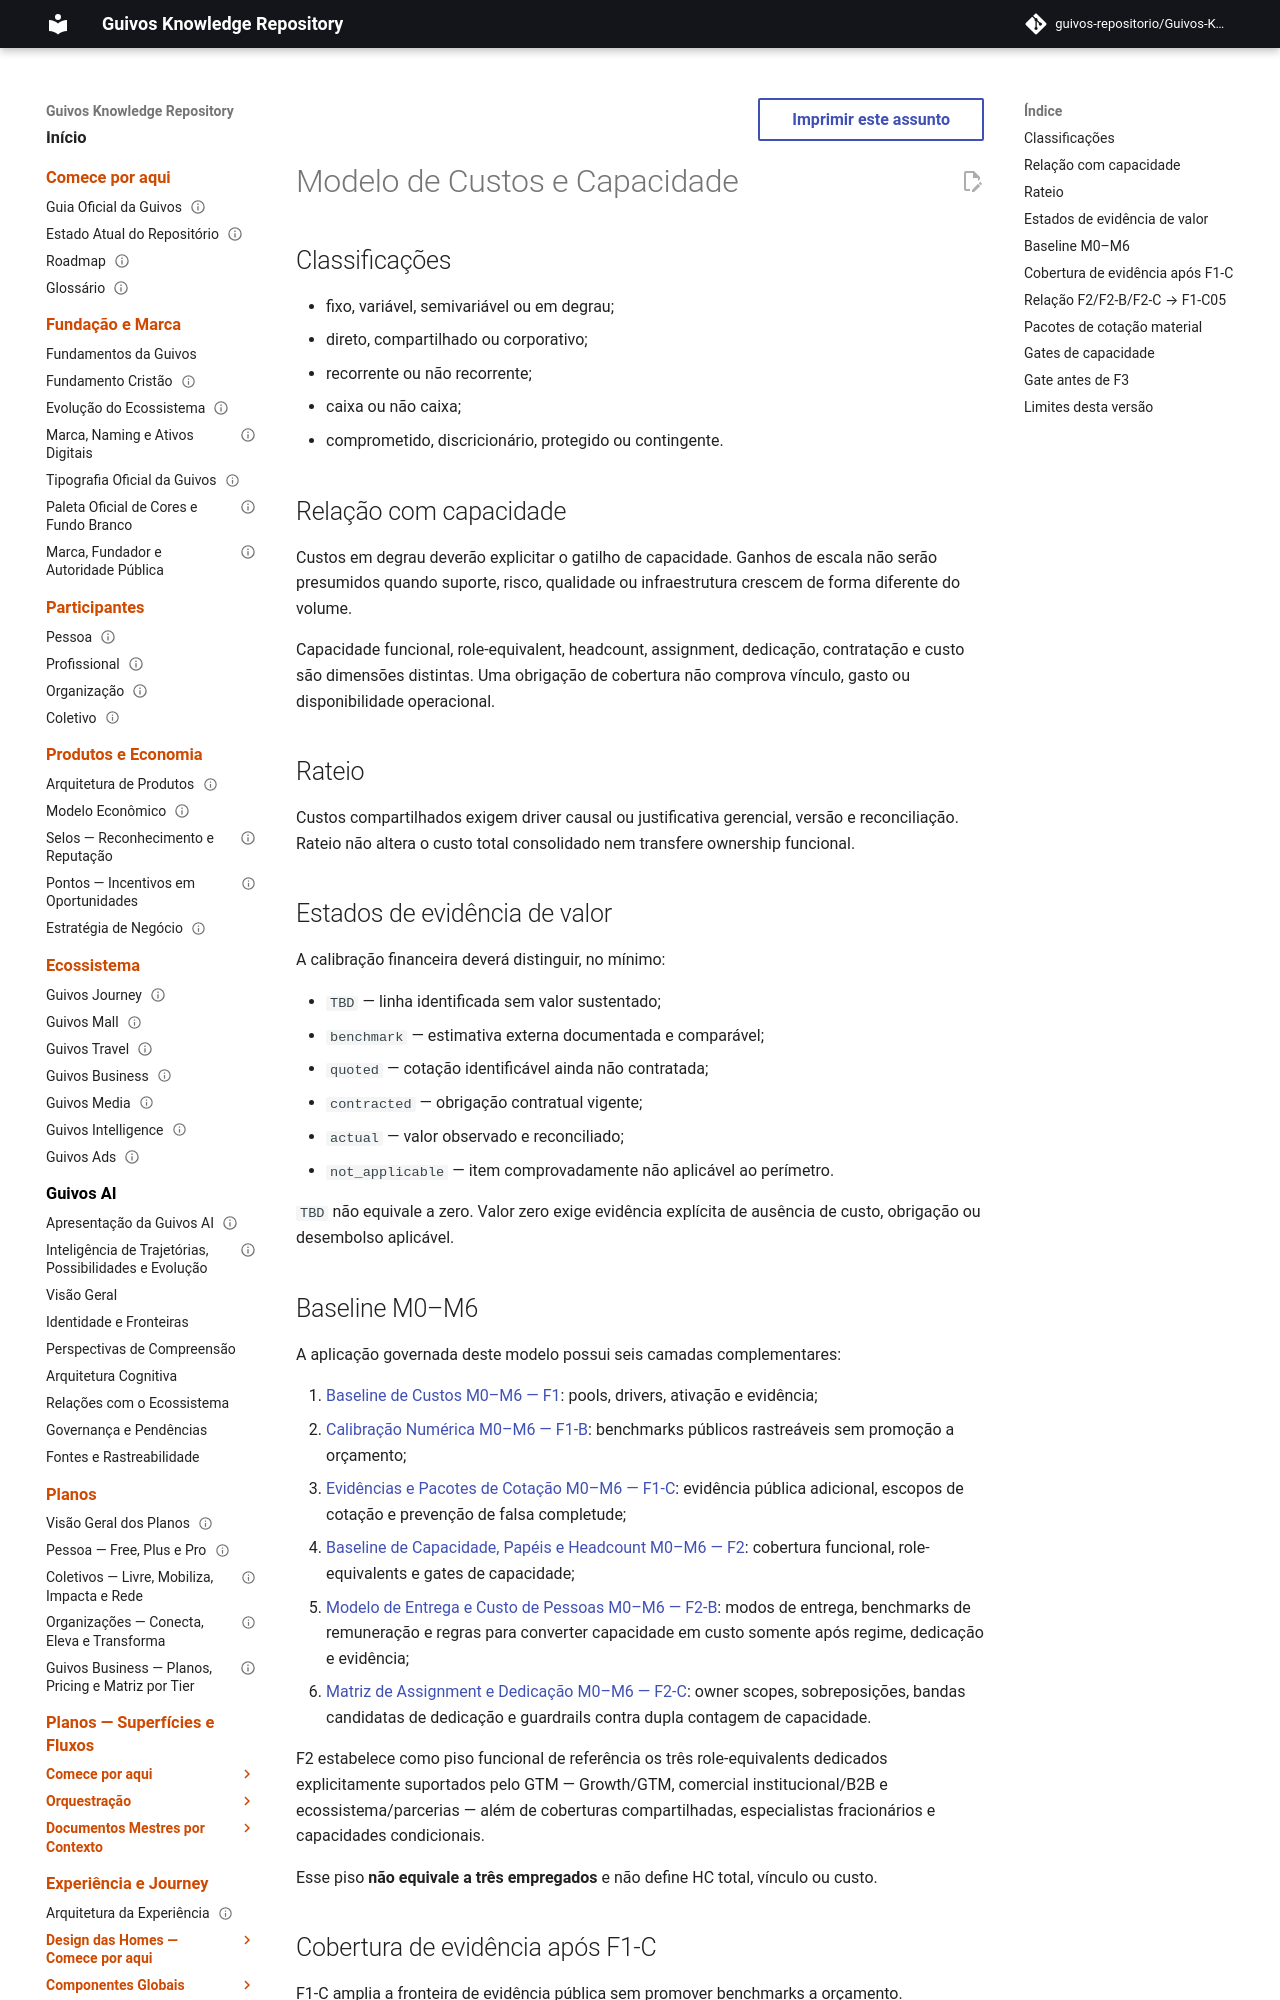

repository: guivos-repositorio/Guivos-Knowledge-Repository · page: economic-model/gem-010-cost-and-capacity-model/index.html · generator: mkdocs

---
id: GEM-010-COST-AND-CAPACITY-MODEL-001
title: Modelo de Custos e Capacidade
status: draft
version: 0.6.0
owner: Guivos Economic Model
last_updated: 2026-08-08
parent: GEM-010
depends_on:
  - GEM-008-COST-ARCHITECTURE-001
  - GEM-POST-P9-FINANCIAL-RECONCILIATION-001
related:
  - GEM-F1-M0-M6-COST-BASELINE-001
  - GEM-F1B-M0-M6-COST-CALIBRATION-001
  - GEM-F1C-M0-M6-EVIDENCE-QUOTE-PACK-001
  - GEM-F2-M0-M6-CAPACITY-HEADCOUNT-BASELINE-001
  - GEM-F2B-M0-M6-PEOPLE-DELIVERY-COST-001
  - GEM-F2C-M0-M6-ASSIGNMENT-DEDICATION-001
  - GEM-009-COST-AND-UNIT-ECONOMICS-001
---

# Modelo de Custos e Capacidade

## Classificações

- fixo, variável, semivariável ou em degrau;
- direto, compartilhado ou corporativo;
- recorrente ou não recorrente;
- caixa ou não caixa;
- comprometido, discricionário, protegido ou contingente.

## Relação com capacidade

Custos em degrau deverão explicitar o gatilho de capacidade. Ganhos de escala não serão presumidos quando suporte, risco, qualidade ou infraestrutura crescem de forma diferente do volume.

Capacidade funcional, role-equivalent, headcount, assignment, dedicação, contratação e custo são dimensões distintas. Uma obrigação de cobertura não comprova vínculo, gasto ou disponibilidade operacional.

## Rateio

Custos compartilhados exigem driver causal ou justificativa gerencial, versão e reconciliação. Rateio não altera o custo total consolidado nem transfere ownership funcional.

## Estados de evidência de valor

A calibração financeira deverá distinguir, no mínimo:

- `TBD` — linha identificada sem valor sustentado;
- `benchmark` — estimativa externa documentada e comparável;
- `quoted` — cotação identificável ainda não contratada;
- `contracted` — obrigação contratual vigente;
- `actual` — valor observado e reconciliado;
- `not_applicable` — item comprovadamente não aplicável ao perímetro.

`TBD` não equivale a zero. Valor zero exige evidência explícita de ausência de custo, obrigação ou desembolso aplicável.
